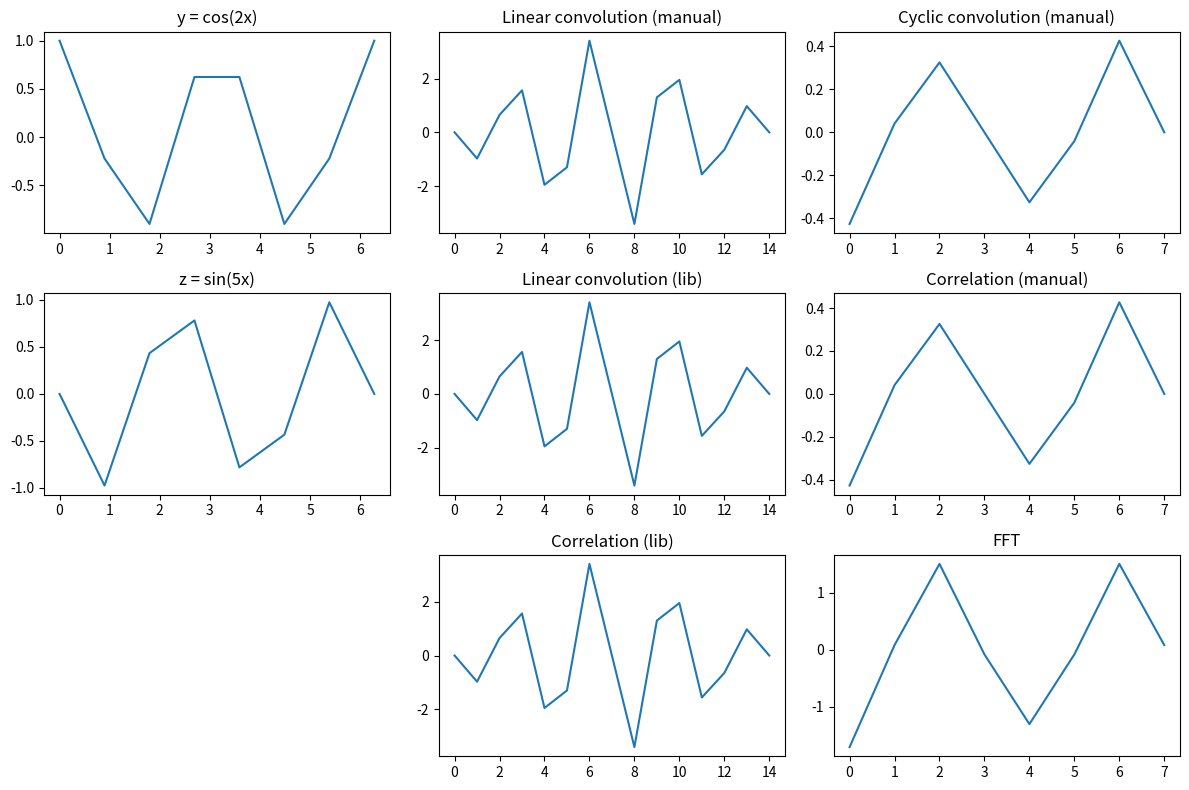

Write the Python code that produced this figure.
import numpy as np
import matplotlib.pyplot as plt

POINTS_AMOUNT = 8
plt.figure(figsize=(12, 8))


def make_functions_graphics(x, y, z):
    plt.subplot(3, 3, 1).set_title('y = cos(2x)')
    plt.plot(x, y)
    plt.subplot(3, 3, 4).set_title('z = sin(5x)')
    plt.plot(x, z)


def linear_convolution(y, z):
    y_len = len(y)
    z_len = len(z)
    result = []
    for n in range(0, y_len + z_len - 1):
        result_elem = 0
        for m in range(0, n):
            a = 0
            if 0 <= m < y_len:
                a = y[m]

            b = 0
            if 0 <= (n - m) < z_len:
                b = z[(n - m)]

            result_elem += a * b

        result.append(result_elem)

    return result


def cyclic_convolution(y, z):
    y_len = len(y)
    result = []
    for n in range(0, y_len):
        result_elem = 0
        for m in range(0, y_len):
            result_elem += y[m] * z[n - m]

        result.append(result_elem / y_len)

    return result


def correlation(y, z):
    y_len = len(y)
    result = []
    for n in range(0, y_len):
        result_elem = 0
        for m in range(0, y_len):
            a = y[m]
            if (n + m) >= y_len:
                b = z[(n - m) % y_len]
            else:
                b = z[(n - m)]

            result_elem += a * b

        result.append(result_elem / y_len)

    return result


def fft_result(y, z):
    y_fft = np.fft.fft(y)
    z_fft = np.fft.fft(z)
    mult_result = [y_fft[i].real * z_fft[i].real for i in range(len(y_fft))]
    return np.fft.ifft(mult_result)


def make_linear_convolution_correlation_graphics(y, z, linear_convolution_result):
    plt.subplot(3, 3, 2).set_title('Linear convolution (manual)')
    plt.plot(linear_convolution_result)

    linear_convolution_result = np.convolve(y, z)
    plt.subplot(3, 3, 5).set_title('Linear convolution (lib)')
    plt.plot(linear_convolution_result)

    correlation_result = np.correlate(y, z[::-1], 'full')
    plt.subplot(3, 3, 8).set_title('Correlation (lib)')
    plt.plot(correlation_result)


def make_cyclic_convolution_correlation_fft_graphics(cyclic_convolution_result, correlation_result, fft_res):
    plt.subplot(3, 3, 3).set_title('Cyclic convolution (manual)')
    plt.plot(cyclic_convolution_result)
    plt.subplot(3, 3, 6).set_title('Correlation (manual)')
    plt.plot(correlation_result)
    plt.subplot(3, 3, 9).set_title('FFT')
    plt.plot(fft_res)


def main():
    x = np.linspace(0, 2 * np.pi, POINTS_AMOUNT)
    y = np.cos(2 * x)
    z = np.sin(5 * x)
    make_functions_graphics(x, y, z)
    linear_convolution_result = linear_convolution(y, z)
    make_linear_convolution_correlation_graphics(y, z, linear_convolution_result)
    cyclic_convolution_result = cyclic_convolution(y, z)
    correlation_result = correlation(y, z)
    fft_res = fft_result(y, z)
    make_cyclic_convolution_correlation_fft_graphics(cyclic_convolution_result, correlation_result, fft_res)

    plt.tight_layout()
    plt.show()


if __name__ == '__main__':
    main()
